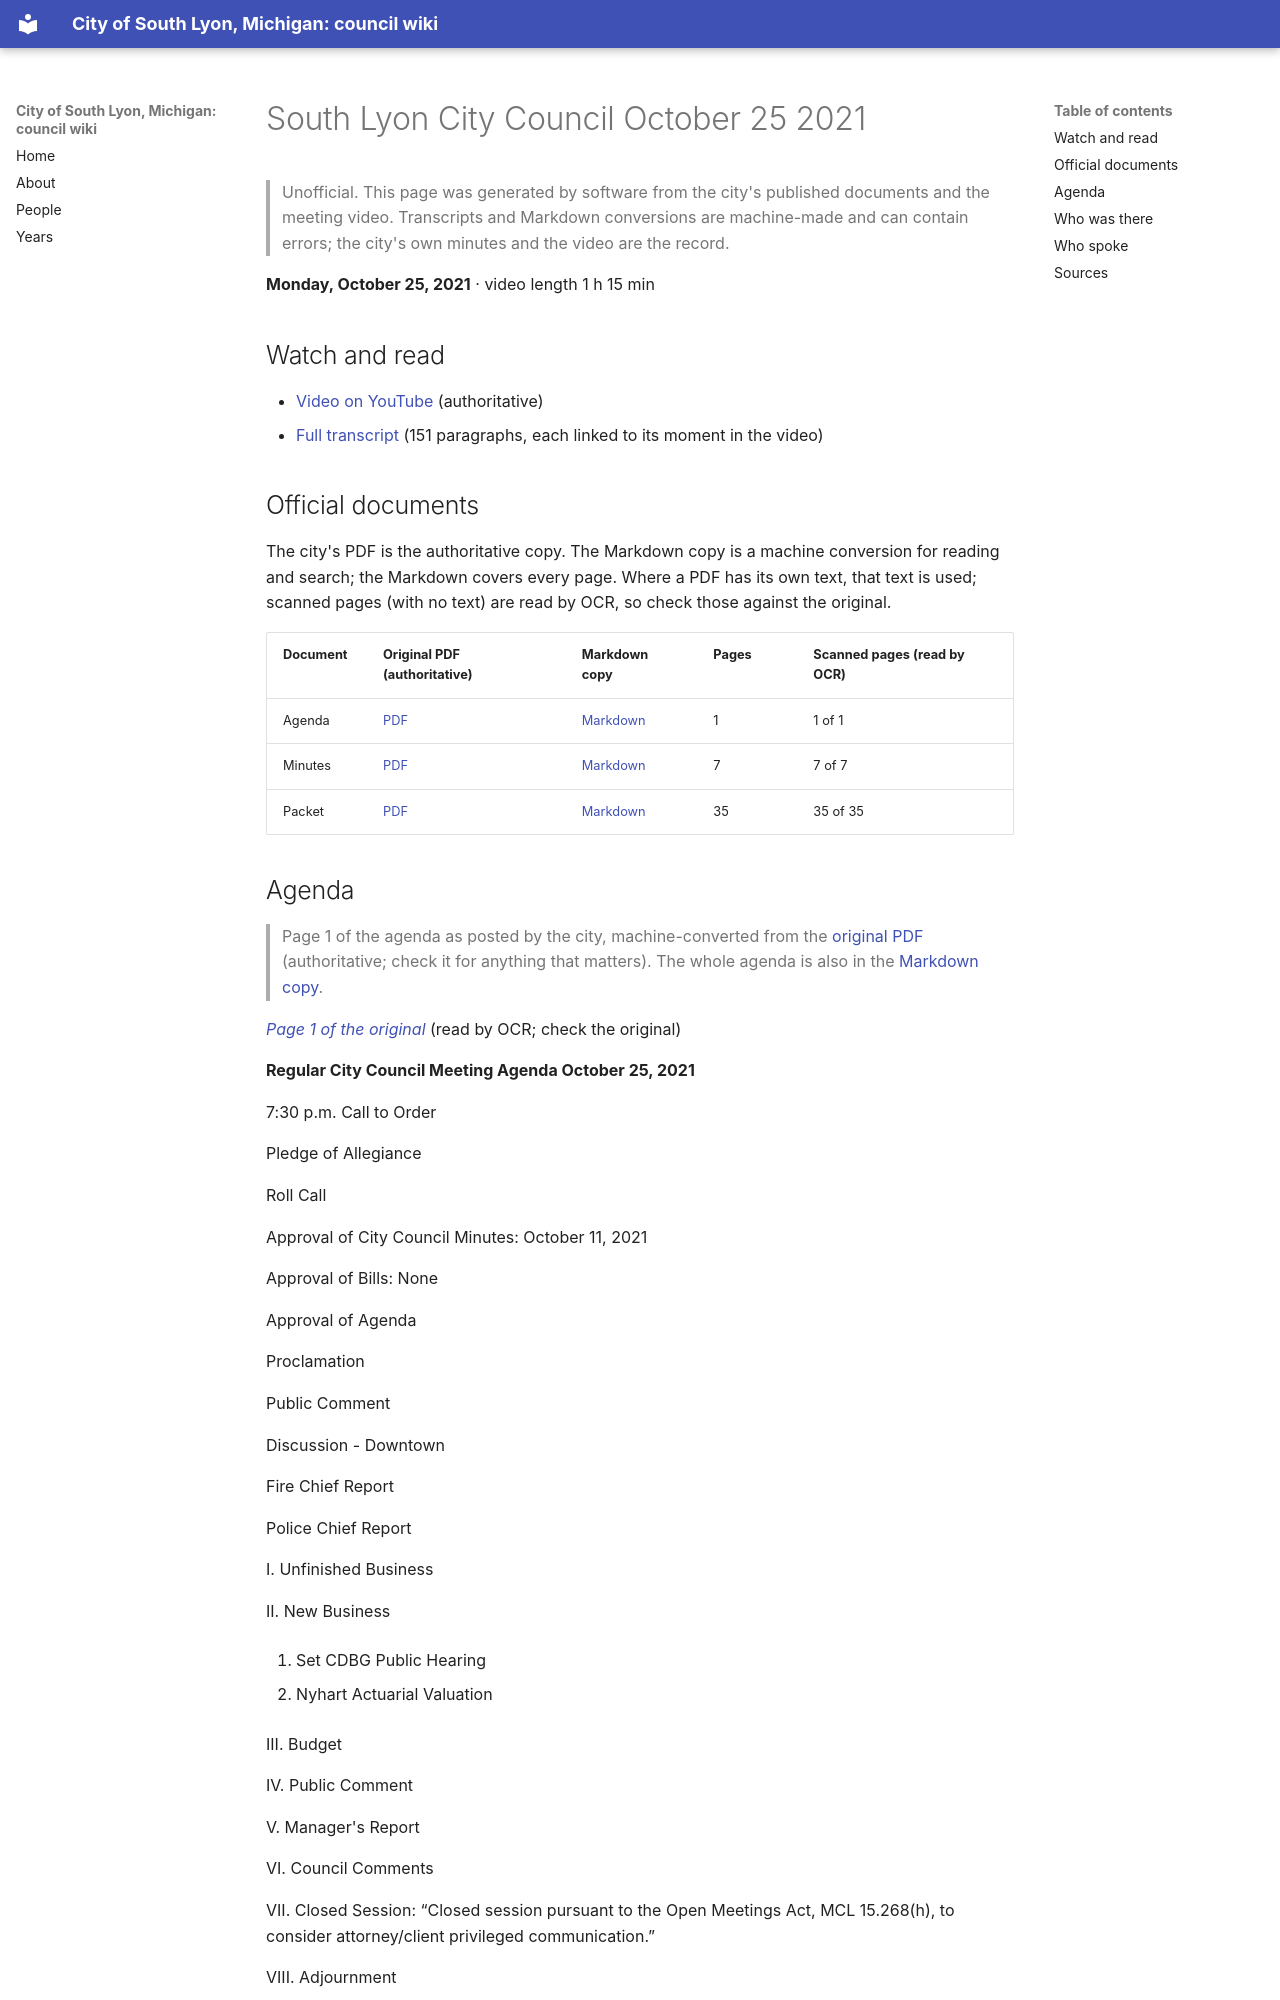

repository: RyanMathewson/city-of-south-lyon-mi-council-wiki · page: meetings/2021/2021-10-25/index.html · generator: mkdocs

---
title: "South Lyon City Council October 25 2021"
meeting_date: "2021-10-25"
video_url: "https://www.youtube.com/watch?v=Tnz-YoNVfvs"
source_listing: "https://www.southlyonmi.org/government/city_council/city_council_minutes_and_agendas.php"
---


# South Lyon City Council October 25 2021

> Unofficial. This page was generated by software from the city's published documents and the meeting video. Transcripts and Markdown conversions are machine-made and can contain errors; the city's own minutes and the video are the record.

**Monday, October 25, 2021** · video length 1 h 15 min

## Watch and read

- [Video on YouTube](https://www.youtube.com/watch?v=Tnz-YoNVfvs) (authoritative)
- [Full transcript](../../transcripts/2021/2021-10-25.md) (151 paragraphs, each linked to its moment in the video)

## Official documents

The city's PDF is the authoritative copy. The Markdown copy is a machine conversion for reading and search; the Markdown covers every page. Where a PDF has its own text, that text is used; scanned pages (with no text) are read by OCR, so check those against the original.

| Document | Original PDF (authoritative) | Markdown copy | Pages | Scanned pages (read by OCR) |
|---|---|---|---|---|
| Agenda | [PDF](https://www.southlyonmi.org/10-25-21%20City%20Council%20Meeting%20Agenda.pdf?t=202111101426350) | [Markdown](../../documents/2021/2021-10-25/agenda.md) | 1 | 1 of 1 |
| Minutes | [PDF](https://www.southlyonmi.org/10-25-21%20CM%20approved.pdf?t=202111101427400) | [Markdown](../../documents/2021/2021-10-25/minutes.md) | 7 | 7 of 7 |
| Packet | [PDF](https://www.southlyonmi.org/10-25-21%20City%20Council%20Packet%20-%20online%20only.pdf?t=202111101427070) | [Markdown](../../documents/2021/2021-10-25/packet.md) | 35 | 35 of 35 |
